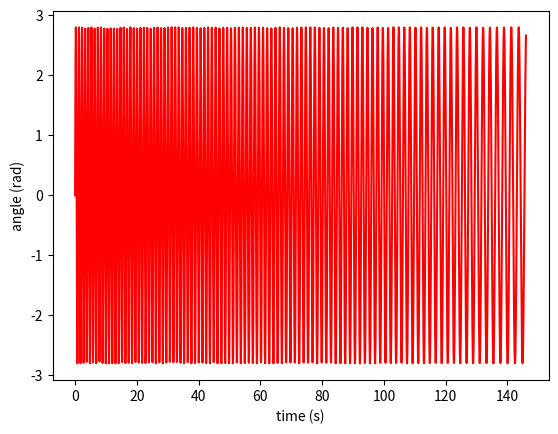

Recreate this plot in Python.
import pandas as pd
import numpy as np
import matplotlib.pyplot as plt

starting_freq = 1
ending_freq = 0.7

duration = 146 #s

def freq(t):
    return (ending_freq - starting_freq)/duration * t + starting_freq

t = np.linspace(0, 146, round(146/0.05))
angle = 2.8*np.sin(2 * np.pi * freq(t) * t)

df = np.array([t, angle]).T
df = np.round(df, 3)
df = pd.DataFrame(df, columns=['time(s)', 'angle(rad)'])

df.to_csv('./driving_force.csv')

plt.plot(t, angle, 'r')
plt.xlabel('time (s)')
plt.ylabel('angle (rad)')
plt.show()
